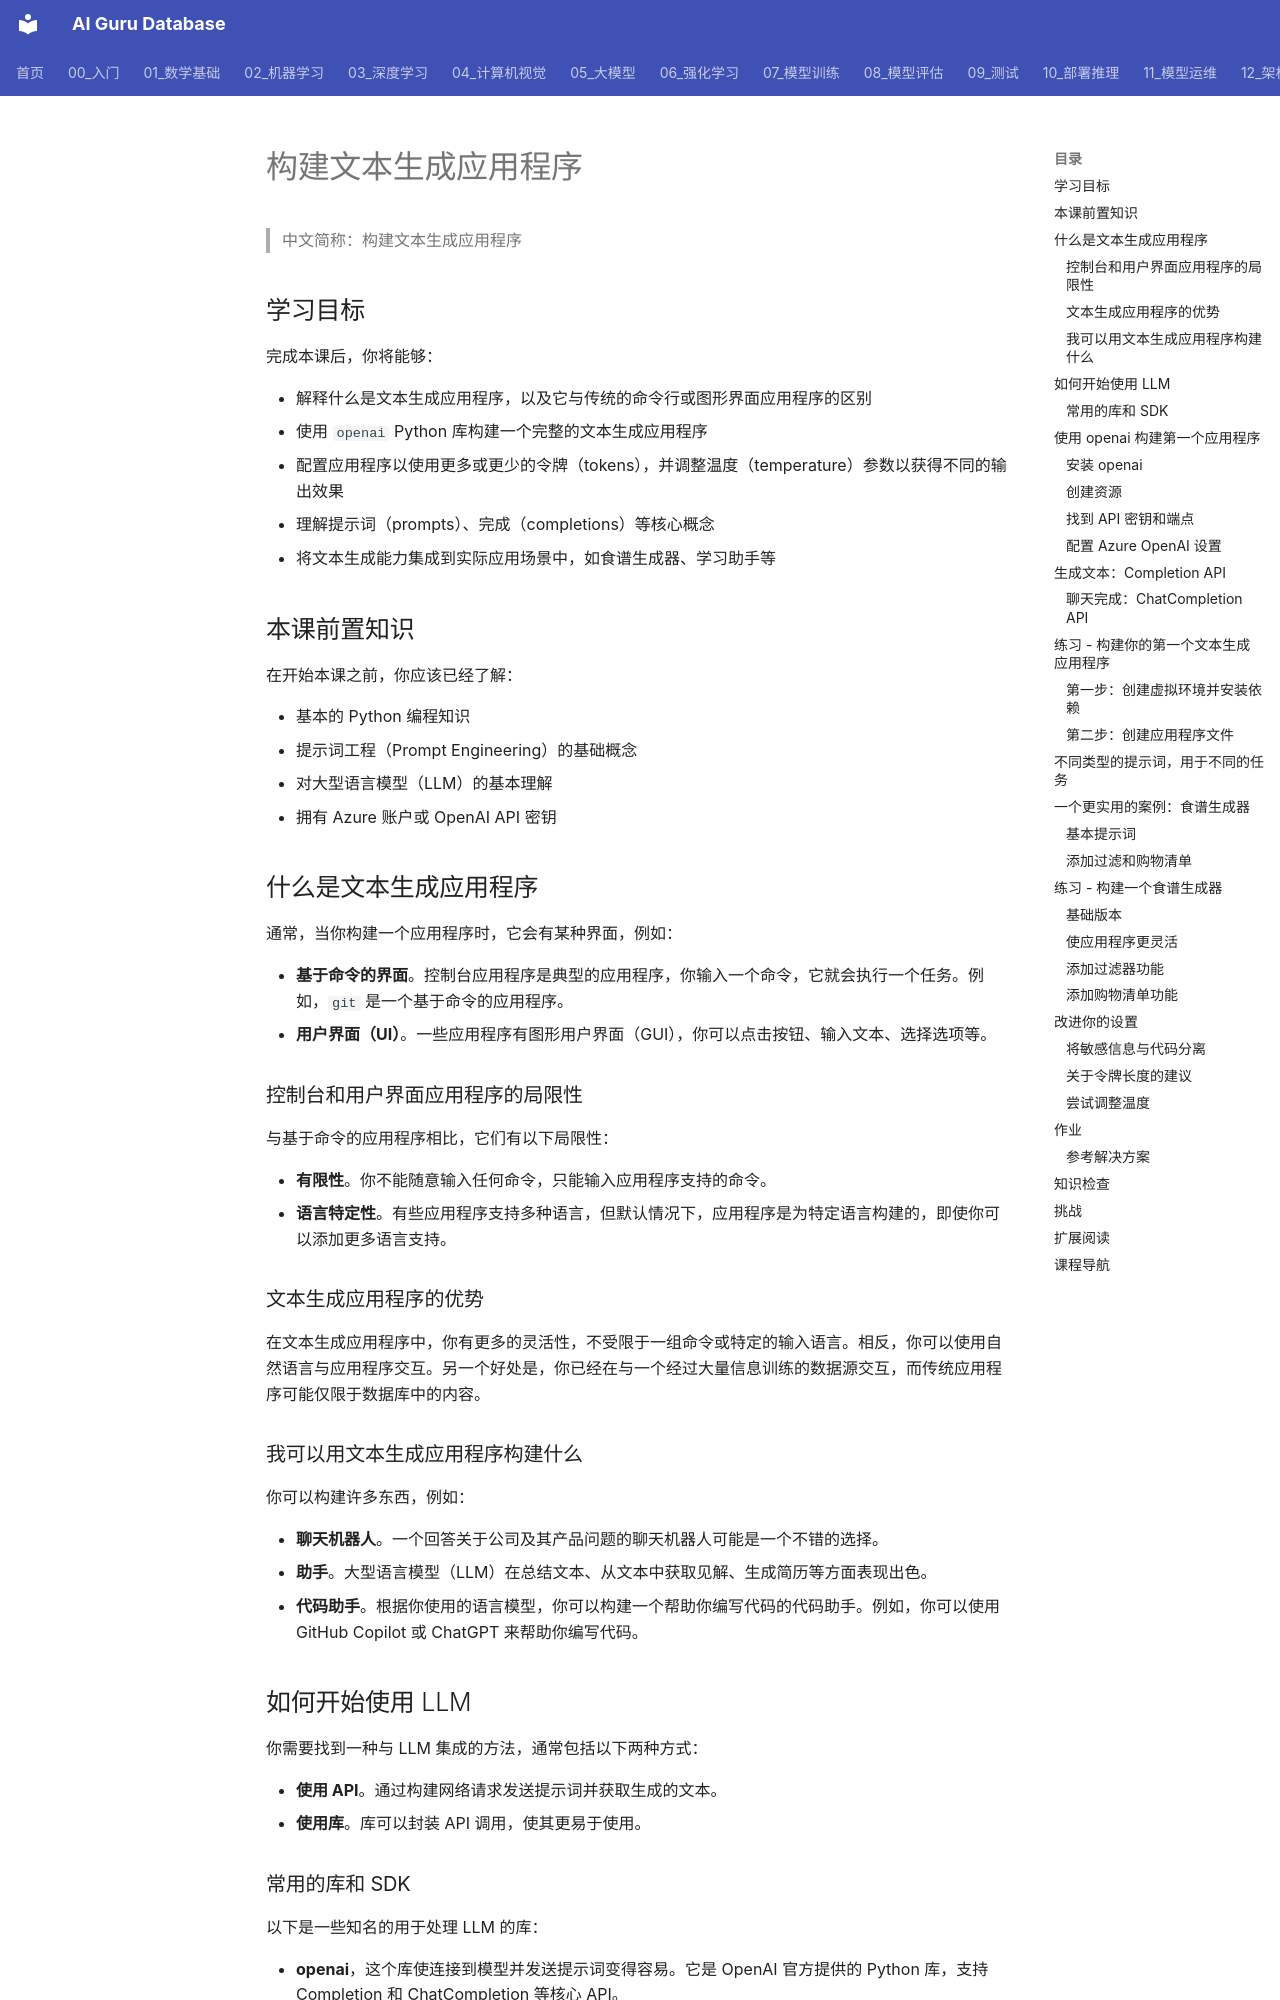

repository: ai-guru-global/ai-guru-database · page: 15_智能体/14_GenAI课程/01_GenAI_第6课_文本_生成_Apps/index.html · generator: mkdocs

---
title: "构建文本生成应用程序"
category: "15-agent-production"
tags: ["microsoft-genai-course", "text-generation", "prompt-engineering", "openai-api", "temperature", "tokens"]
summary: "学习使用OpenAI库构建文本生成应用，掌握提示词、温度和令牌等核心概念，通过食谱生成器案例实现从简单提示到多轮交互的完整开发流程。"
created: "2026-06-12"
updated: "2026-06-12"
source_url: "https://raw.githubusercontent.com/microsoft/generative-ai-for-beginners/main/translations/zh-CN/06-text-generation-apps/README.md"
course: "Microsoft Generative AI for Beginners"
lesson_number: 6
tier: supporting
aliases:
  - "Genai L06 Text Generation Apps"
  - "GenAI L06 Text Generation Apps"
  - GenAI_L06_Text_Generation_Apps
sources: []

name_zh: "构建文本生成应用程序"
---
> 中文简称：构建文本生成应用程序

## 学习目标

完成本课后，你将能够：

- 解释什么是文本生成应用程序，以及它与传统的命令行或图形界面应用程序的区别
- 使用 `openai` Python 库构建一个完整的文本生成应用程序
- 配置应用程序以使用更多或更少的令牌（tokens），并调整温度（temperature）参数以获得不同的输出效果
- 理解提示词（prompts）、完成（completions）等核心概念
- 将文本生成能力集成到实际应用场景中，如食谱生成器、学习助手等

## 本课前置知识

在开始本课之前，你应该已经了解：

- 基本的 Python 编程知识
- 提示词工程（Prompt Engineering）的基础概念
- 对大型语言模型（LLM）的基本理解
- 拥有 Azure 账户或 OpenAI API 密钥

## 什么是文本生成应用程序

通常，当你构建一个应用程序时，它会有某种界面，例如：

- **基于命令的界面**。控制台应用程序是典型的应用程序，你输入一个命令，它就会执行一个任务。例如，`git` 是一个基于命令的应用程序。
- **用户界面（UI）**。一些应用程序有图形用户界面（GUI），你可以点击按钮、输入文本、选择选项等。

### 控制台和用户界面应用程序的局限性

与基于命令的应用程序相比，它们有以下局限性：

- **有限性**。你不能随意输入任何命令，只能输入应用程序支持的命令。
- **语言特定性**。有些应用程序支持多种语言，但默认情况下，应用程序是为特定语言构建的，即使你可以添加更多语言支持。

### 文本生成应用程序的优势

在文本生成应用程序中，你有更多的灵活性，不受限于一组命令或特定的输入语言。相反，你可以使用自然语言与应用程序交互。另一个好处是，你已经在与一个经过大量信息训练的数据源交互，而传统应用程序可能仅限于数据库中的内容。

### 我可以用文本生成应用程序构建什么

你可以构建许多东西，例如：

- **聊天机器人**。一个回答关于公司及其产品问题的聊天机器人可能是一个不错的选择。
- **助手**。大型语言模型（LLM）在总结文本、从文本中获取见解、生成简历等方面表现出色。
- **代码助手**。根据你使用的语言模型，你可以构建一个帮助你编写代码的代码助手。例如，你可以使用 GitHub Copilot 或 ChatGPT 来帮助你编写代码。

## 如何开始使用 LLM

你需要找到一种与 LLM 集成的方法，通常包括以下两种方式：

- **使用 API**。通过构建网络请求发送提示词并获取生成的文本。
- **使用库**。库可以封装 API 调用，使其更易于使用。
